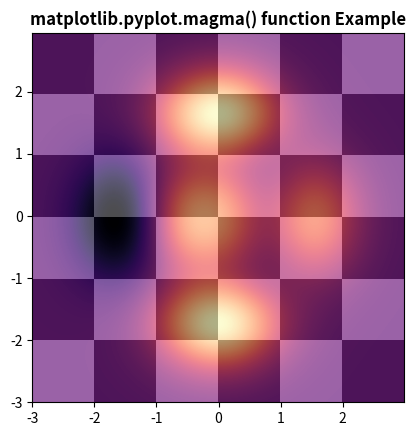

The script that saved this image:
# Implementation of matplotlib function
import matplotlib.pyplot as plt
import numpy as np
from matplotlib.colors import LogNorm

dx, dy = 0.015, 0.05
x = np.arange(-3.0, 3.0, dx)
y = np.arange(-3.0, 3.0, dy)
X, Y = np.meshgrid(x, y)

extent = np.min(x), np.max(x), np.min(y), np.max(y)

Z1 = np.add.outer(range(6), range(6)) % 2
plt.imshow(Z1, cmap="binary_r", interpolation='nearest',
           extent=extent, alpha=1)


def geeks(x, y):
    return (1 - x / 2 + x ** 5 + y ** 6) * np.exp(-(x ** 2 + y ** 2))


Z2 = geeks(X, Y)

plt.imshow(Z2, alpha=0.7, interpolation='bilinear',
           extent=extent)
plt.magma()
plt.title('matplotlib.pyplot.magma() function Example',
          fontweight="bold")
plt.show()
